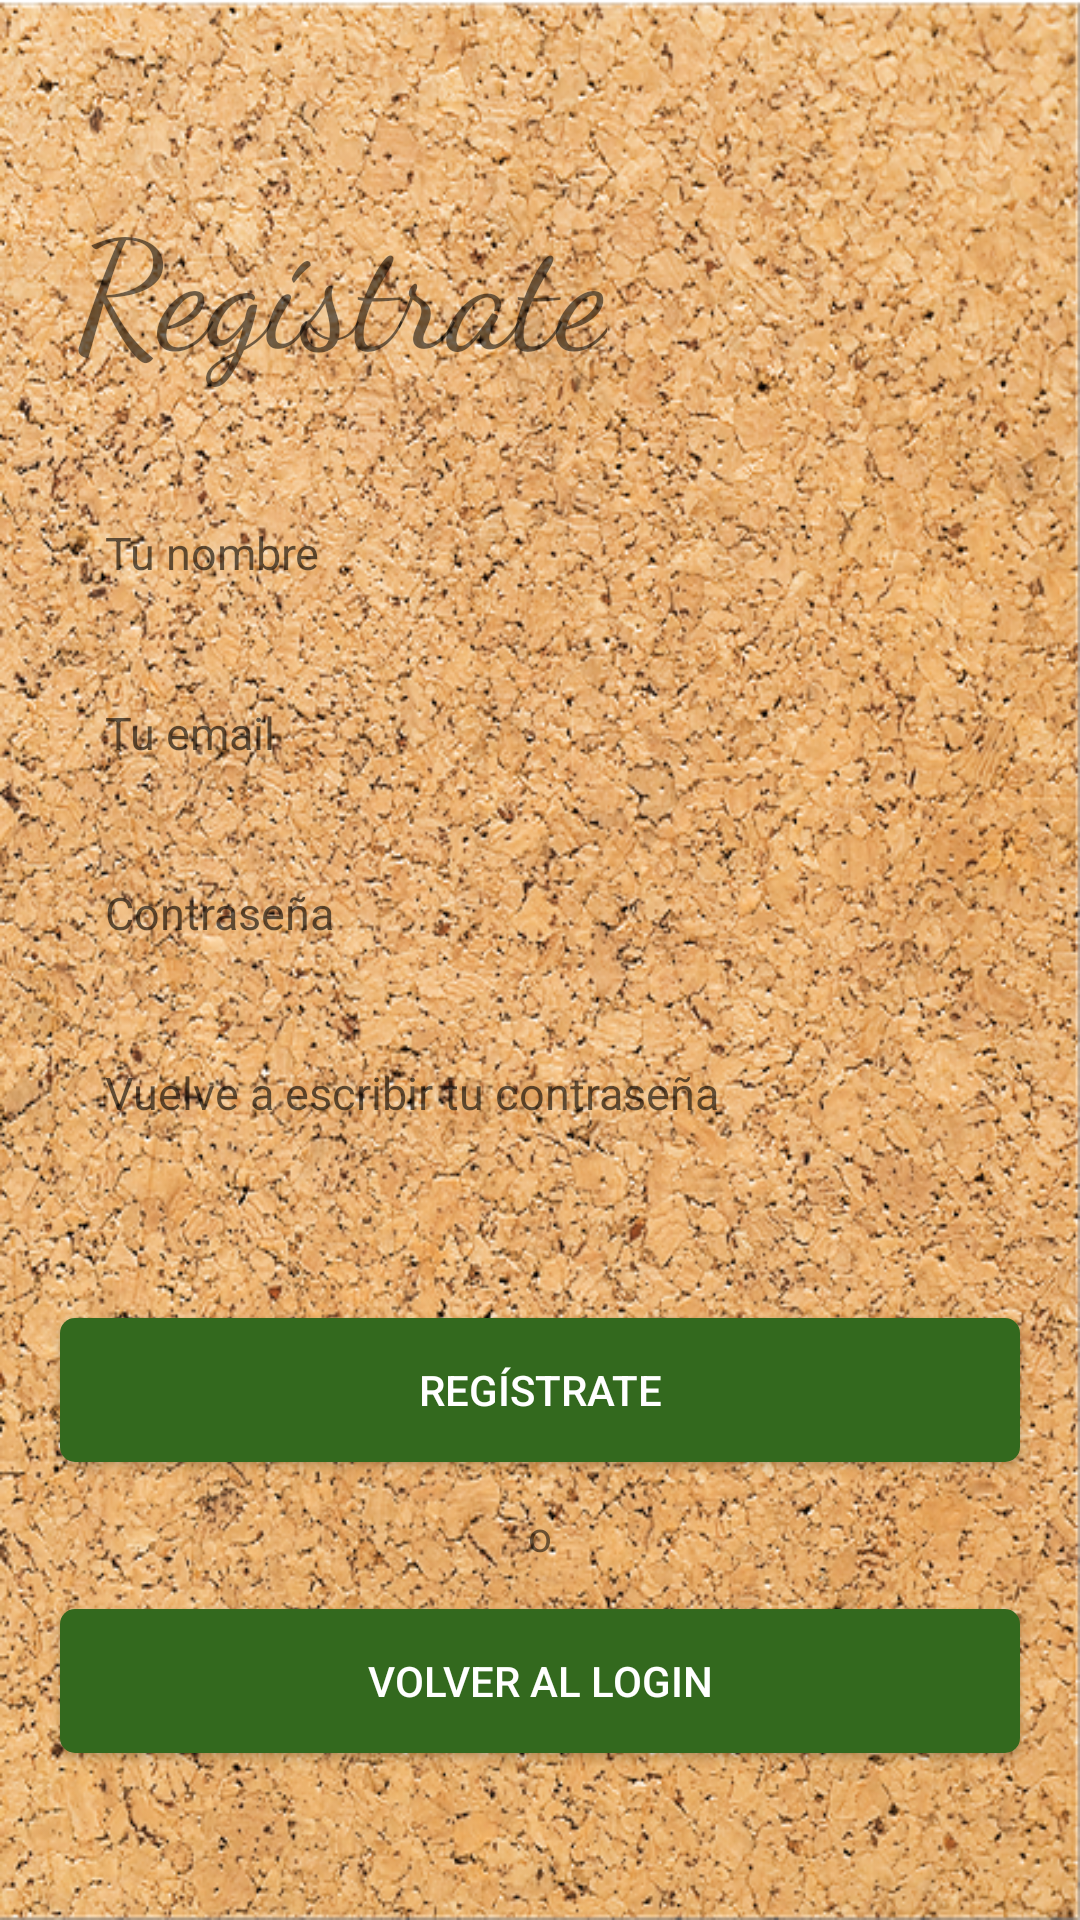

Android layout source for this screen:
<!-- AndroidManifest.xml: application theme AppTheme -->
<!-- res/layout/register_fragment.xml -->
<?xml version="1.0" encoding="utf-8"?>
<LinearLayout
    xmlns:android="http://schemas.android.com/apk/res/android"
    xmlns:tools="http://schemas.android.com/tools"
    android:layout_width="match_parent"
    android:layout_height="match_parent"
    android:orientation="vertical">

    <TextView
        android:id="@+id/tv_logo"
        android:layout_width="wrap_content"
        android:layout_height="wrap_content"
        android:layout_marginStart="25dp"
        android:layout_marginTop="60dp"
        android:layout_marginBottom="30dp"
        android:fontFamily="cursive"
        android:text="@string/register"
        android:textAlignment="center"
        android:textSize="50sp" />

    <EditText
        android:id="@+id/et_name"
        android:layout_width="match_parent"
        android:layout_height="50dp"
        android:layout_marginLeft="20dp"
        android:layout_marginRight="20dp"
        android:layout_marginBottom="10dp"
        android:background="@drawable/et_custom"
        android:hint="@string/yourname"
        android:inputType="textPersonName"
        android:padding="15dp"
        android:textSize="15sp"
        android:imeOptions="actionNext"/>

    <EditText
        android:id="@+id/et_email"
        android:layout_width="match_parent"
        android:layout_height="50dp"
        android:layout_marginLeft="20dp"
        android:layout_marginRight="20dp"
        android:layout_marginBottom="10dp"
        android:background="@drawable/et_custom"
        android:hint="@string/youremail"
        android:inputType="textEmailAddress"
        android:padding="15dp"
        android:textSize="15sp"
        android:imeOptions="actionNext"/>

    <EditText
        android:id="@+id/et_password"
        android:layout_width="match_parent"
        android:layout_height="50dp"
        android:layout_marginLeft="20dp"
        android:layout_marginRight="20dp"
        android:layout_marginBottom="10dp"
        android:background="@drawable/et_custom"
        android:hint="@string/prompt_password"
        android:inputType="textPassword"
        android:padding="15dp"
        android:textSize="15sp"
        android:imeOptions="actionNext"/>

    <EditText
        android:id="@+id/et_repassword"
        android:layout_width="match_parent"
        android:layout_height="50dp"
        android:layout_marginLeft="20dp"
        android:layout_marginRight="20dp"
        android:background="@drawable/et_custom"
        android:hint="@string/rePassword"
        android:inputType="textPassword"
        android:padding="15dp"
        android:textSize="15sp"
        android:imeOptions="actionDone"/>

    <Button
        android:id="@+id/btn_register"
        android:layout_width="match_parent"
        android:layout_height="wrap_content"
        android:layout_marginTop="50dp"
        android:layout_marginLeft="20dp"
        android:layout_marginRight="20dp"
        android:layout_marginBottom="15dp"
        android:background="@drawable/btn_custom"
        android:text="@string/register"
        android:textColor="@android:color/white" />

    <TextView
        android:id="@+id/textOr"
        android:layout_width="wrap_content"
        android:layout_height="wrap_content"
        android:layout_gravity="center"
        android:text="@string/or" />

    <Button
        android:id="@+id/btn_backtologin"
        android:layout_width="match_parent"
        android:layout_height="wrap_content"
        android:layout_marginLeft="20dp"
        android:layout_marginRight="20dp"
        android:layout_marginTop="15dp"
        android:background="@drawable/btn_custom"
        android:text="@string/backtologin"
        android:textColor="@android:color/white" />


</LinearLayout>
<!-- resources referenced by this layout -->
<resources>
  <!-- drawable btn_custom (drawable) -->
  <?xml version="1.0" encoding="utf-8"?>
  <shape xmlns:android="http://schemas.android.com/apk/res/android"
      android:padding="10dp"
      android:shape="rectangle" >
  
      <solid android:color="#33691E" />
  
      <corners
          android:bottomLeftRadius="5dp"
          android:bottomRightRadius="5dp"
          android:topLeftRadius="5dp"
          android:topRightRadius="5dp" />
  
  </shape>
  <string name="backtologin">Volver al login</string>
  <string name="or">o</string>
  <string name="prompt_password">Contraseña</string>
  <string name="rePassword">Vuelve a escribir tu contraseña</string>
  <string name="register">Regístrate</string>
  <string name="youremail">Tu email</string>
  <string name="yourname">Tu nombre</string>
  <style name="AppTheme" parent="Theme.MaterialComponents.Light.NoActionBar">
          
          <item name="android:windowBackground">@drawable/background_image</item>
          <item name="colorPrimary">#33691E</item>
          <item name="colorPrimaryDark">#1B5E20</item>
          <item name="colorAccent">@color/colorAccent</item>
      </style>
  <!-- drawable background_image: png bitmap (drawable-hdpi, 980066 bytes) -->
  <!-- not gathered from this repository: default colours our renderer supplied (Android Studio template values) -->
  <color name="colorAccent">#FF03DAC5</color>
</resources>
